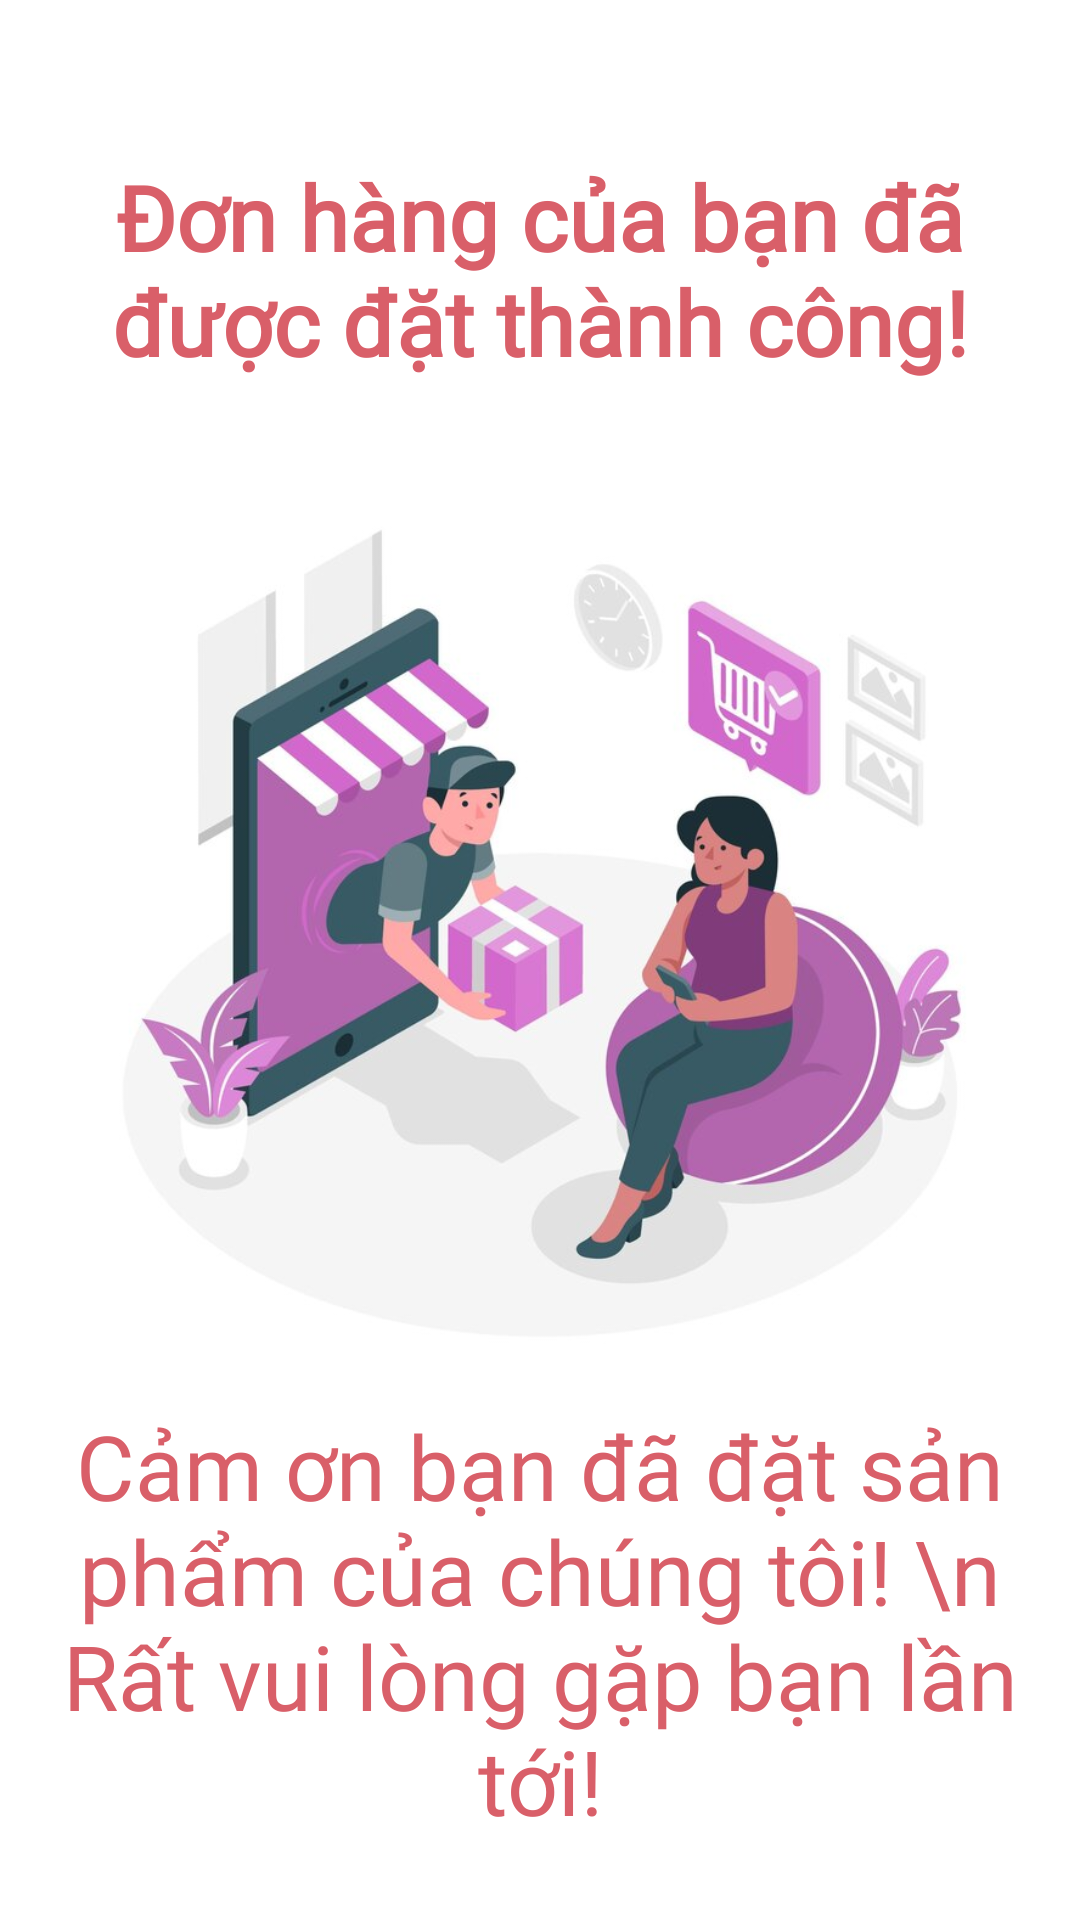

Produce the Android XML layout that renders to this screen, including the resource entries it uses.
<!-- AndroidManifest.xml: application theme Theme.Project_Food -->
<!-- res/layout/activity_placed_order.xml -->
<?xml version="1.0" encoding="utf-8"?>
<androidx.constraintlayout.widget.ConstraintLayout xmlns:android="http://schemas.android.com/apk/res/android"
    xmlns:app="http://schemas.android.com/apk/res-auto"
    xmlns:tools="http://schemas.android.com/tools"
    android:layout_width="match_parent"
    android:layout_height="match_parent"
    android:background="@color/white"
    tools:context=".activity.PlacedOrderActivity">

    <TextView
        android:id="@+id/textView7"
        android:layout_width="match_parent"
        android:layout_height="wrap_content"
        android:layout_marginLeft="10dp"
        android:layout_marginTop="52dp"
        android:layout_marginRight="10dp"
        android:fontFamily="@font/lato_bold"
        android:text="Đơn hàng của bạn đã được đặt thành công!"
        android:textAlignment="center"
        android:textColor="@color/security"
        android:textSize="30sp"
        android:textStyle="bold"
        app:layout_constraintEnd_toEndOf="parent"
        app:layout_constraintHorizontal_bias="1.0"
        app:layout_constraintStart_toStartOf="parent"
        app:layout_constraintTop_toTopOf="parent" />

    <ImageView
        android:id="@+id/imageView3"
        android:layout_width="match_parent"
        android:layout_height="300dp"
        android:layout_marginTop="32dp"
        android:src="@drawable/thank_for_place_order"
        app:layout_constraintEnd_toEndOf="parent"
        app:layout_constraintHorizontal_bias="1.0"
        app:layout_constraintStart_toStartOf="parent"
        app:layout_constraintTop_toBottomOf="@+id/textView7" />

    <TextView
        android:id="@+id/textView"
        android:layout_width="match_parent"
        android:layout_height="wrap_content"
        android:fontFamily="@font/lato_bold"
        android:text="Cảm ơn bạn đã đặt sản phẩm của chúng tôi! \n  Rất vui lòng gặp bạn lần tới!"
        android:textAlignment="center"
        android:textColor="@color/security"
        android:textSize="30dp"
        app:layout_constraintBottom_toBottomOf="parent"
        app:layout_constraintEnd_toEndOf="parent"
        app:layout_constraintHorizontal_bias="1.0"
        app:layout_constraintStart_toStartOf="parent"
        app:layout_constraintTop_toBottomOf="@+id/imageView3"
        app:layout_constraintVertical_bias="0.252" />

    <Button
        android:id="@+id/btn_okay"
        android:layout_width="180dp"
        android:layout_height="55dp"
        android:layout_marginTop="44dp"
        android:text="Xác nhận"
        android:textSize="25sp"
        android:textStyle="bold"
        android:backgroundTint="@color/orange"
        app:layout_constraintEnd_toEndOf="parent"
        app:layout_constraintHorizontal_bias="0.498"
        app:layout_constraintStart_toStartOf="parent"
        app:layout_constraintTop_toBottomOf="@+id/textView" />


</androidx.constraintlayout.widget.ConstraintLayout>
<!-- resources referenced by this layout -->
<resources>
  <color name="orange">#E6832C</color>
  <color name="security">#D95F69</color>
  <color name="white">#FFFFFFFF</color>
  <!-- drawable thank_for_place_order: jpg bitmap (drawable, 48069 bytes) -->
  <style name="Theme.Project_Food" parent="Base.Theme.Project_Food" />
  <style name="Base.Theme.Project_Food" parent="Theme.Material3.DayNight.NoActionBar">
          
          <item name="colorPrimary">@color/lightorange</item>
          <item name="colorPrimaryVariant">@color/white</item>
          <item name="android:textColorPrimary">@color/black</item>
          <item name="android:statusBarColor">@color/lightorange</item>
      </style>
  <color name="lightorange">#FF9800</color>
  <color name="black">#FF000000</color>
</resources>
